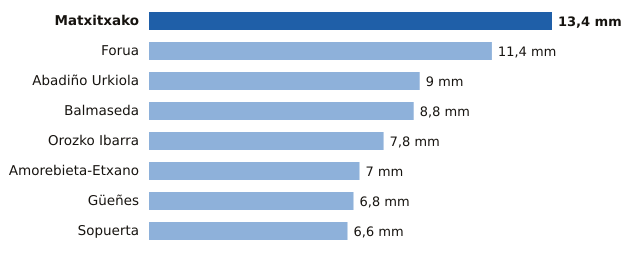

The file beside this chart, header and first rows:
estacion, provincia, mm
Matxitxako, Bizkaia, 13.4
Forua, Bizkaia, 11.4
Abadiño Urkiola, Bizkaia, 9.0
Balmaseda, Bizkaia, 8.8
Orozko Ibarra, Bizkaia, 7.8
Amorebieta-Etxano, Bizkaia, 7.0
Güeñes, Bizkaia, 6.8
Sopuerta, Bizkaia, 6.6
